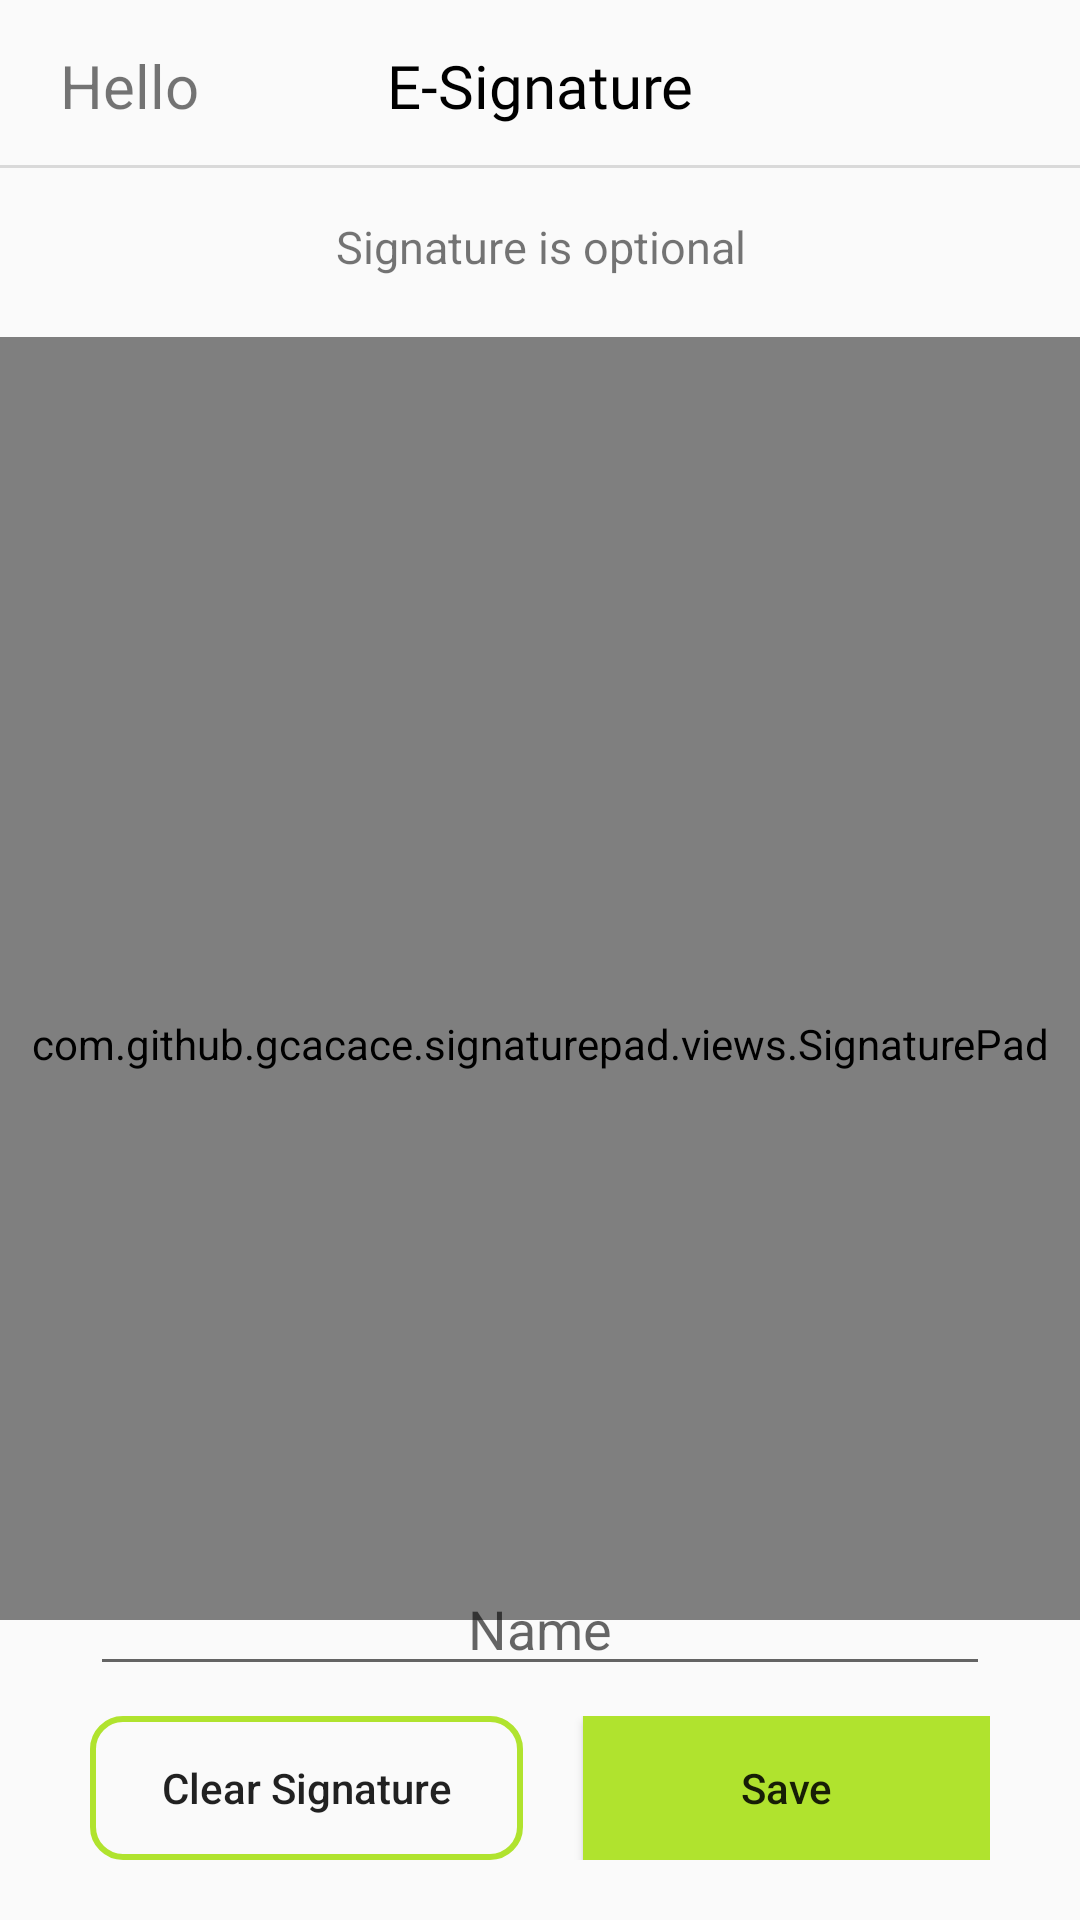

Reconstruct the res/layout file that produces this screen, plus the resources it refers to.
<!-- AndroidManifest.xml: application theme Theme.RGS_ChequePickUp -->
<!-- res/layout/activity_esignature.xml -->
<?xml version="1.0" encoding="utf-8"?>
<RelativeLayout xmlns:android="http://schemas.android.com/apk/res/android"
    xmlns:app="http://schemas.android.com/apk/res-auto"
    xmlns:tools="http://schemas.android.com/tools"
    android:layout_width="match_parent"
    android:layout_height="match_parent"
    tools:context=".ESignature">

    <RelativeLayout
        android:layout_width="match_parent"
        android:layout_height="wrap_content"
        android:id="@+id/header">

        <TextView
            android:layout_width="wrap_content"
            android:layout_height="wrap_content"
            android:text="Hello"
            android:textSize="20dp"
            android:layout_marginLeft="20dp"
            android:layout_centerVertical="true"
            android:id="@+id/back_button"
            />

        <TextView
            android:layout_width="match_parent"
            android:layout_height="wrap_content"
            android:text="E-Signature"
            android:textAlignment="center"
            android:textSize="20dp"

            android:fontFamily="@font/poppins_bold"
            android:textColor="@color/black"
            android:background="@drawable/header"
            android:paddingVertical="15dp"
            />

    </RelativeLayout>

    <TextView
        android:layout_width="wrap_content"
        android:layout_height="wrap_content"
        android:layout_below="@+id/header"
        android:layout_marginTop="15dp"
        android:text="Signature is optional"
        android:textAlignment="center"
        android:layout_centerHorizontal="true"
        android:textSize="15dp"
        android:id="@+id/caption"/>

    <LinearLayout
        android:layout_width="match_parent"
        android:layout_height="match_parent"
        android:layout_marginBottom="100dp"
        android:layout_below="@+id/caption"
        android:orientation="vertical"
        android:layout_marginTop="20dp">

        <com.github.gcacace.signaturepad.views.SignaturePad
            android:id="@+id/signature_pad"
            android:layout_width="match_parent"
            android:layout_height="471dp"
            app:penColor="@color/black" />

        


    </LinearLayout>


    <RelativeLayout
        android:layout_width="match_parent"
        android:layout_height="wrap_content"
        android:layout_alignParentBottom="true"
        android:paddingVertical="20dp"
        android:paddingHorizontal="30dp"
>

        <LinearLayout
            android:layout_width="match_parent"
            android:layout_height="wrap_content"
            android:orientation="vertical"
            >

            <EditText
                android:id="@+id/name"
                android:layout_width="match_parent"
                android:layout_height="wrap_content"
                android:hint="Name"
                android:textAlignment="center"
                android:layout_marginBottom="10dp"/>

            <LinearLayout
            android:layout_width="match_parent"
            android:layout_height="wrap_content"
            android:orientation="horizontal"
            >


            <Button
                android:id="@+id/clear_img"
                android:layout_width="wrap_content"
                android:layout_height="wrap_content"
                android:text="Clear Signature"
                android:layout_weight=".5"
                android:layout_marginRight="10dp"
                android:background="@drawable/btn_secondary"
                android:textAllCaps="false"/>

            <Button
                android:id="@+id/save_image"
                android:layout_width="wrap_content"
                android:layout_height="wrap_content"
                android:text="Save"
                android:layout_weight=".5"
                android:layout_marginLeft="10dp"
                android:background="@color/rgs_green"
                android:textAllCaps="false"/>

            

        </LinearLayout>

        </LinearLayout>

    </RelativeLayout>

</RelativeLayout>
<!-- resources referenced by this layout -->
<resources>
  <color name="black">#FF000000</color>
  <color name="rgs_green">#b0e32e</color>
  <!-- drawable btn_secondary (drawable) -->
  <?xml version="1.0" encoding="utf-8"?>
  <shape android:shape="rectangle"
      xmlns:android="http://schemas.android.com/apk/res/android">
  
      <stroke android:color="@color/rgs_green"
          android:width="2dp" />
      <corners android:radius="10dp" />
  
  </shape>
  <!-- drawable header (drawable) -->
  <?xml version="1.0" encoding="utf-8"?>
  <layer-list xmlns:android="http://schemas.android.com/apk/res/android" >
      <item
          android:bottom="1dp"
          android:left="-2dp"
          android:right="-2dp"
          android:top="-2dp">
          <shape android:shape="rectangle" >
              <stroke
                  android:width="1dp"
                  android:color="#d9d9d9" />
  
              <solid android:color="#00FFFFFF" />
  
              <padding android:left="10dp"
                  android:right="10dp"
                  android:top="10dp"
                  android:bottom="10dp" />
          </shape>
      </item>
  
  </layer-list>
  <style name="Theme.RGS_ChequePickUp" parent="Base.Theme.RGS_ChequePickUp" />
  <style name="Base.Theme.RGS_ChequePickUp" parent="Theme.AppCompat.Light.NoActionBar">
          
          
      </style>
</resources>
